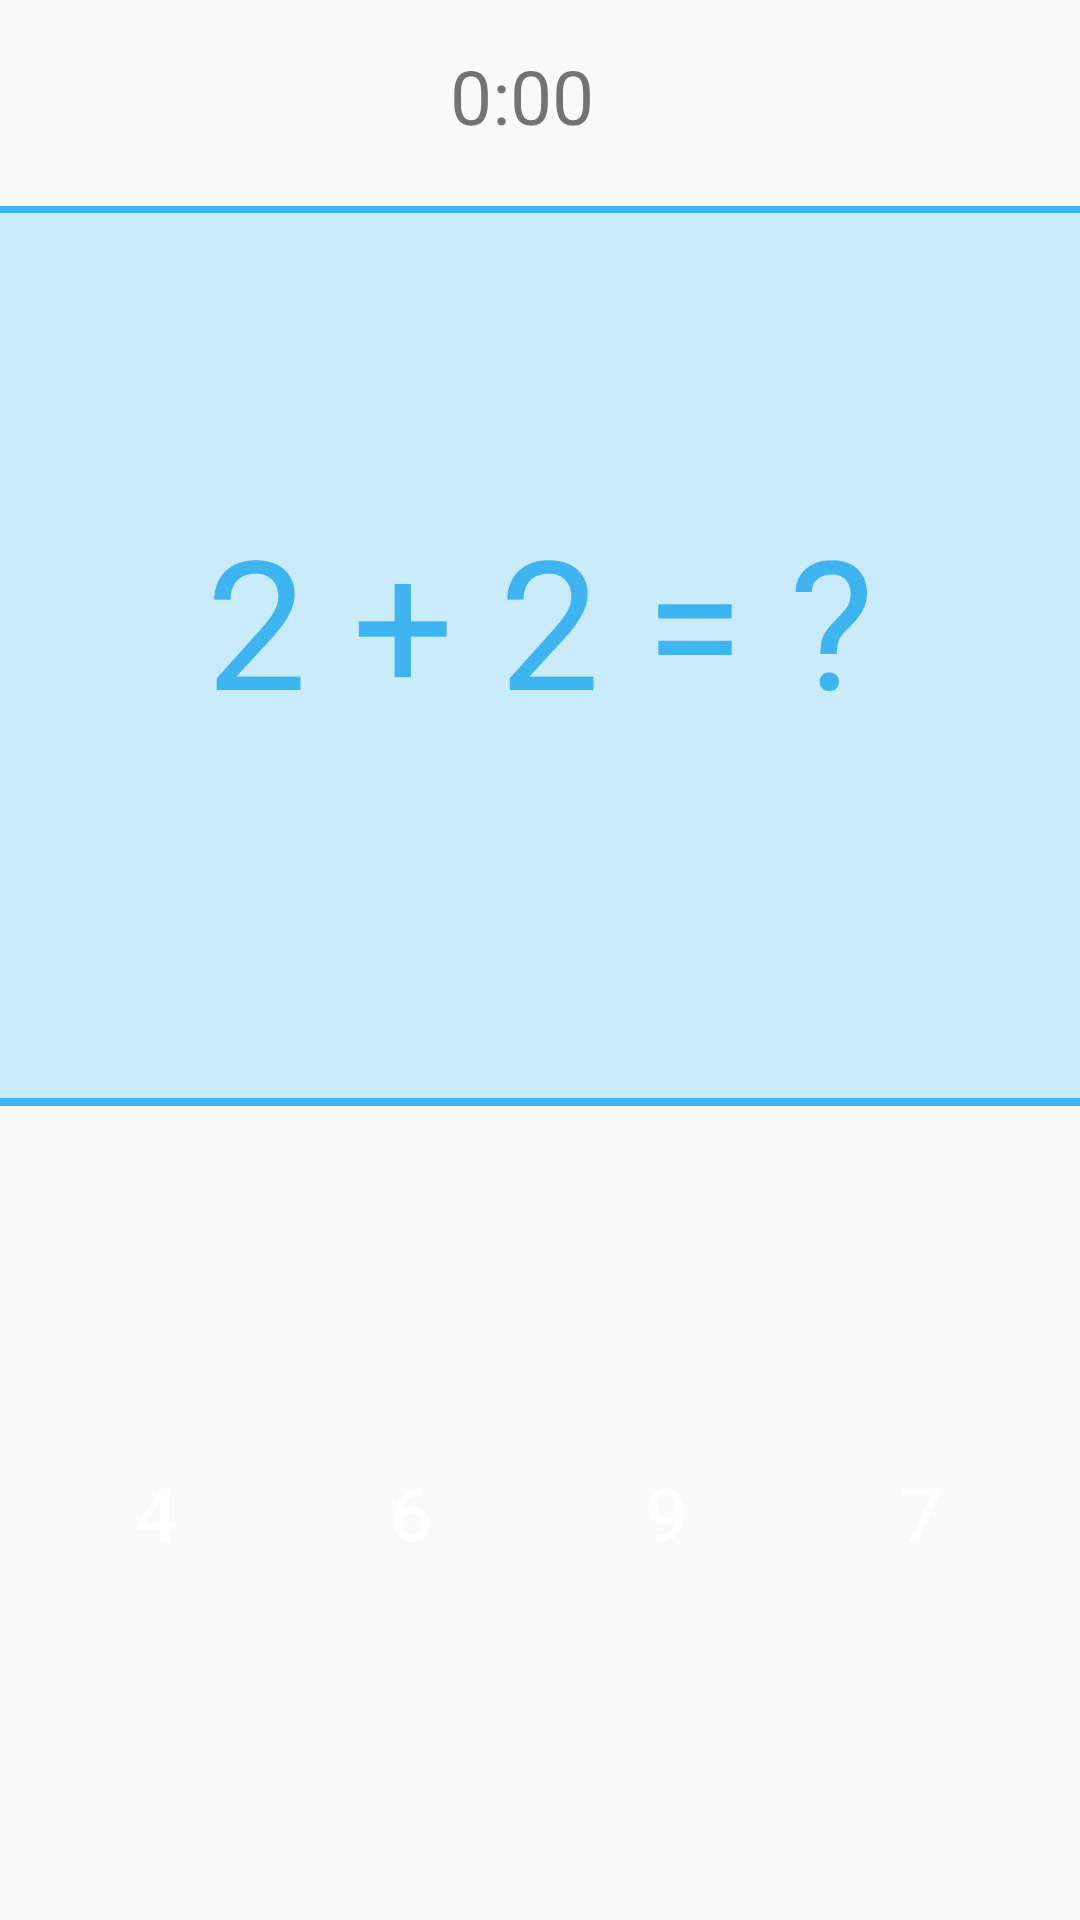

Android layout source for this screen:
<!-- AndroidManifest.xml: application theme AppTheme -->
<!-- res/layout/activity_plantilla__agilidad.xml -->
<?xml version="1.0" encoding="utf-8"?>
<LinearLayout xmlns:android="http://schemas.android.com/apk/res/android"
    xmlns:tools="http://schemas.android.com/tools"
    android:id="@+id/activity_plantilla__agilidad"
    android:layout_width="match_parent"
    android:layout_height="match_parent"
    android:orientation="vertical"
    tools:context="com.movil.p.mathmagic.Plantilla_Agilidad">


    <TextView

        android:text="0:00"
        android:textSize="25dp"
        android:layout_width="wrap_content"
        android:layout_height="wrap_content"
        android:layout_alignParentLeft="true"
        android:layout_alignParentStart="true"
        android:layout_marginTop="15dp"
        android:layout_marginLeft="150dp"
        android:id="@+id/mTextField"
        android:layout_alignParentTop="true" />


    <LinearLayout
        android:layout_width="match_parent"
        android:layout_height="300dp"
        android:background="#3eb5f0"
        android:layout_marginTop="20dp">

        <RelativeLayout
            android:layout_width="match_parent"
            android:layout_height="295dp"
            android:layout_gravity="center"
            android:background="#caebfa">

            <RelativeLayout
                android:id="@+id/normal"
                android:layout_width="match_parent"
                android:layout_height="295dp"
                android:layout_gravity="center"
                android:background="#caebfa"
                android:visibility="visible">

                <TextView
                    android:id="@+id/problem"
                    android:layout_width="match_parent"
                    android:layout_height="match_parent"
                    android:text="2 + 2 = ?"
                    android:gravity="center"
                    android:textSize="60dp"
                    android:textColor="#3eb5f0"
                    android:layout_alignParentBottom="true"
                    android:layout_alignParentLeft="true"
                    android:layout_alignParentStart="true"
                    android:layout_marginBottom="24dp" />

            </RelativeLayout>


            <RelativeLayout
                android:id="@+id/fraccion_buena"
                android:layout_width="match_parent"
                android:layout_height="295dp"
                android:layout_gravity="center"
                android:background="#caebfa"
                android:visibility="invisible">

                <TextView
                    android:id="@+id/denominador"
                    android:layout_width="match_parent"
                    android:layout_height="match_parent"
                    android:text="3    3      "
                    android:gravity="center"
                    android:textSize="60dp"
                    android:textColor="#3eb5f0"
                    android:layout_alignParentTop="true"
                    android:layout_alignParentLeft="true"
                    android:layout_alignParentStart="true"
                    android:layout_marginTop="94dp" />

                <TextView
                    android:id="@+id/signo"
                    android:layout_width="match_parent"
                    android:layout_height="match_parent"
                    android:text="  +        "
                    android:gravity="center"
                    android:textSize="60dp"
                    android:textColor="#3eb5f0"/>

                <TextView
                    android:id="@+id/raya2"
                    android:layout_width="match_parent"
                    android:layout_height="match_parent"
                    android:text="__"
                    android:gravity="center"
                    android:textSize="60dp"
                    android:textColor="#3eb5f0"
                    android:layout_alignBaseline="@+id/problem2"
                    android:layout_alignBottom="@+id/problem2"
                    android:layout_alignParentLeft="true"
                    android:layout_alignParentStart="true"
                    android:layout_marginLeft="11dp"
                    android:layout_marginStart="11dp" />

                <TextView
                    android:id="@+id/igual"
                    android:layout_width="match_parent"
                    android:layout_height="match_parent"
                    android:text="           = ?"
                    android:gravity="center"
                    android:textSize="60dp"
                    android:textColor="#3eb5f0"/>

                <TextView
                    android:id="@+id/problem2"
                    android:layout_width="match_parent"
                    android:layout_height="match_parent"
                    android:text="1    8      "
                    android:textSize="60dp"
                    android:textColor="#3eb5f0"
                    android:layout_alignTop="@+id/denominador"
                    android:layout_alignLeft="@+id/raya2"
                    android:layout_alignStart="@+id/raya2"
                    android:layout_marginLeft="71dp"
                    android:layout_marginStart="71dp"
                    android:layout_marginBottom="20dp"/>

                <TextView
                    android:id="@+id/raya1"
                    android:layout_width="wrap_content"
                    android:layout_height="wrap_content"
                    android:text="__"
                    android:gravity="center"
                    android:textSize="60dp"
                    android:textColor="#3eb5f0"
                    android:layout_alignBaseline="@+id/raya2"
                    android:layout_alignBottom="@+id/raya2"
                    android:layout_alignLeft="@+id/raya2"
                    android:layout_alignStart="@+id/raya2"
                    android:layout_marginLeft="57dp"
                    android:layout_marginStart="57dp"
                    />

            </RelativeLayout>

            <RelativeLayout
                android:id="@+id/vista3"
                android:layout_width="match_parent"
                android:layout_height="295dp"
                android:layout_gravity="center"
                android:background="#caebfa"
                android:visibility="invisible">

                <TextView
                    android:id="@+id/problem3"
                    android:layout_width="match_parent"
                    android:layout_height="wrap_content"
                    android:text="5  = ?"
                    android:gravity="center"
                    android:textSize="60dp"
                    android:textColor="#3eb5f0"
                    android:layout_centerVertical="true"
                    android:layout_alignParentLeft="true"
                    android:layout_alignParentStart="true" />

                <TextView
                    android:id="@+id/exponente"
                    android:layout_width="wrap_content"
                    android:layout_height="wrap_content"
                    android:text="2"
                    android:textColor="#3eb5f0"
                    android:textSize="35dp"
                    android:layout_alignBottom="@+id/problem3"
                    android:layout_alignParentLeft="true"
                    android:layout_alignParentStart="true"
                    android:layout_marginLeft="155dp"
                    android:layout_marginStart="155dp"
                    android:layout_marginBottom="45dp" />

            </RelativeLayout>

        </RelativeLayout>
    </LinearLayout>

    <RelativeLayout
        android:layout_width="match_parent"
        android:layout_height="match_parent">

        <Button
            android:id="@+id/b2"
            android:layout_width="80dp"
            android:layout_height="80dp"
            android:background="@drawable/selector"
            android:text="6"
            android:textColor="#ffffff"
            android:textSize="25dp"
            android:layout_marginLeft="5dp"
            android:layout_marginStart="5dp"
            android:layout_alignBottom="@+id/b1"
            android:layout_toRightOf="@+id/b1"
            android:layout_toEndOf="@+id/b1" />


        <Button
            android:id="@+id/b3"
            android:layout_width="80dp"
            android:layout_height="80dp"
            android:background="@drawable/selector"
            android:text="9"
            android:textColor="#ffffff"
            android:textSize="25dp"
            android:layout_marginLeft="5dp"
            android:layout_marginStart="5dp"
            android:layout_alignBottom="@+id/b2"
            android:layout_toRightOf="@+id/b2"
            android:layout_toEndOf="@+id/b2" />

        <Button
            android:id="@+id/b4"
            android:layout_width="80dp"
            android:layout_height="80dp"
            android:background="@drawable/selector"
            android:text="7"
            android:textColor="#ffffff"
            android:textSize="25dp"
            android:layout_marginLeft="5dp"
            android:layout_marginStart="5dp"
            android:layout_alignBottom="@+id/b3"
            android:layout_toRightOf="@+id/b3"
            android:layout_toEndOf="@+id/b3" />

        <Button
            android:id="@+id/b1"
            android:layout_width="80dp"
            android:layout_height="80dp"
            android:background="@drawable/selector"
            android:text="4"
            android:textColor="#ffffff"
            android:textSize="25dp"
            android:layout_centerVertical="true"
            android:layout_alignParentLeft="true"
            android:layout_alignParentStart="true"
            android:layout_marginLeft="1dp"
            android:layout_marginStart="12dp" />

    </RelativeLayout>
</LinearLayout>
<!-- resources referenced by this layout -->
<resources>
  <!-- drawable selector (drawable) -->
  <?xml version="1.0" encoding="utf-8"?>
  <selector xmlns:android="http://schemas.android.com/apk/res/android">
      <item android:drawable="@drawable/boton_press_ok"
          android:state_pressed="true" />
      <item android:drawable="@drawable/boton_redondo" />
  </selector>
  <style name="AppTheme" parent="Theme.AppCompat.Light.NoActionBar">
          
          <item name="colorPrimary">@color/colorPrimary</item>
          <item name="colorPrimaryDark">@color/colorPrimaryDark</item>
          <item name="colorAccent">@color/colorAccent</item>
      </style>
  <!-- drawable boton_redondo (drawable) -->
  <?xml version="1.0" encoding="utf-8"?>
  <layer-list xmlns:android="http://schemas.android.com/apk/res/android">
  
      
      <item android:bottom="2dp">
          <shape>
              android:shape="circle"
              <solid android:color="#3eb5f0" />
              <corners android:radius="120dip" />
          </shape>
      </item>
  
  </layer-list>
  <color name="colorPrimary">#3F51B5</color>
  <color name="colorPrimaryDark">#303F9F</color>
  <color name="colorAccent">#FF4081</color>
</resources>
